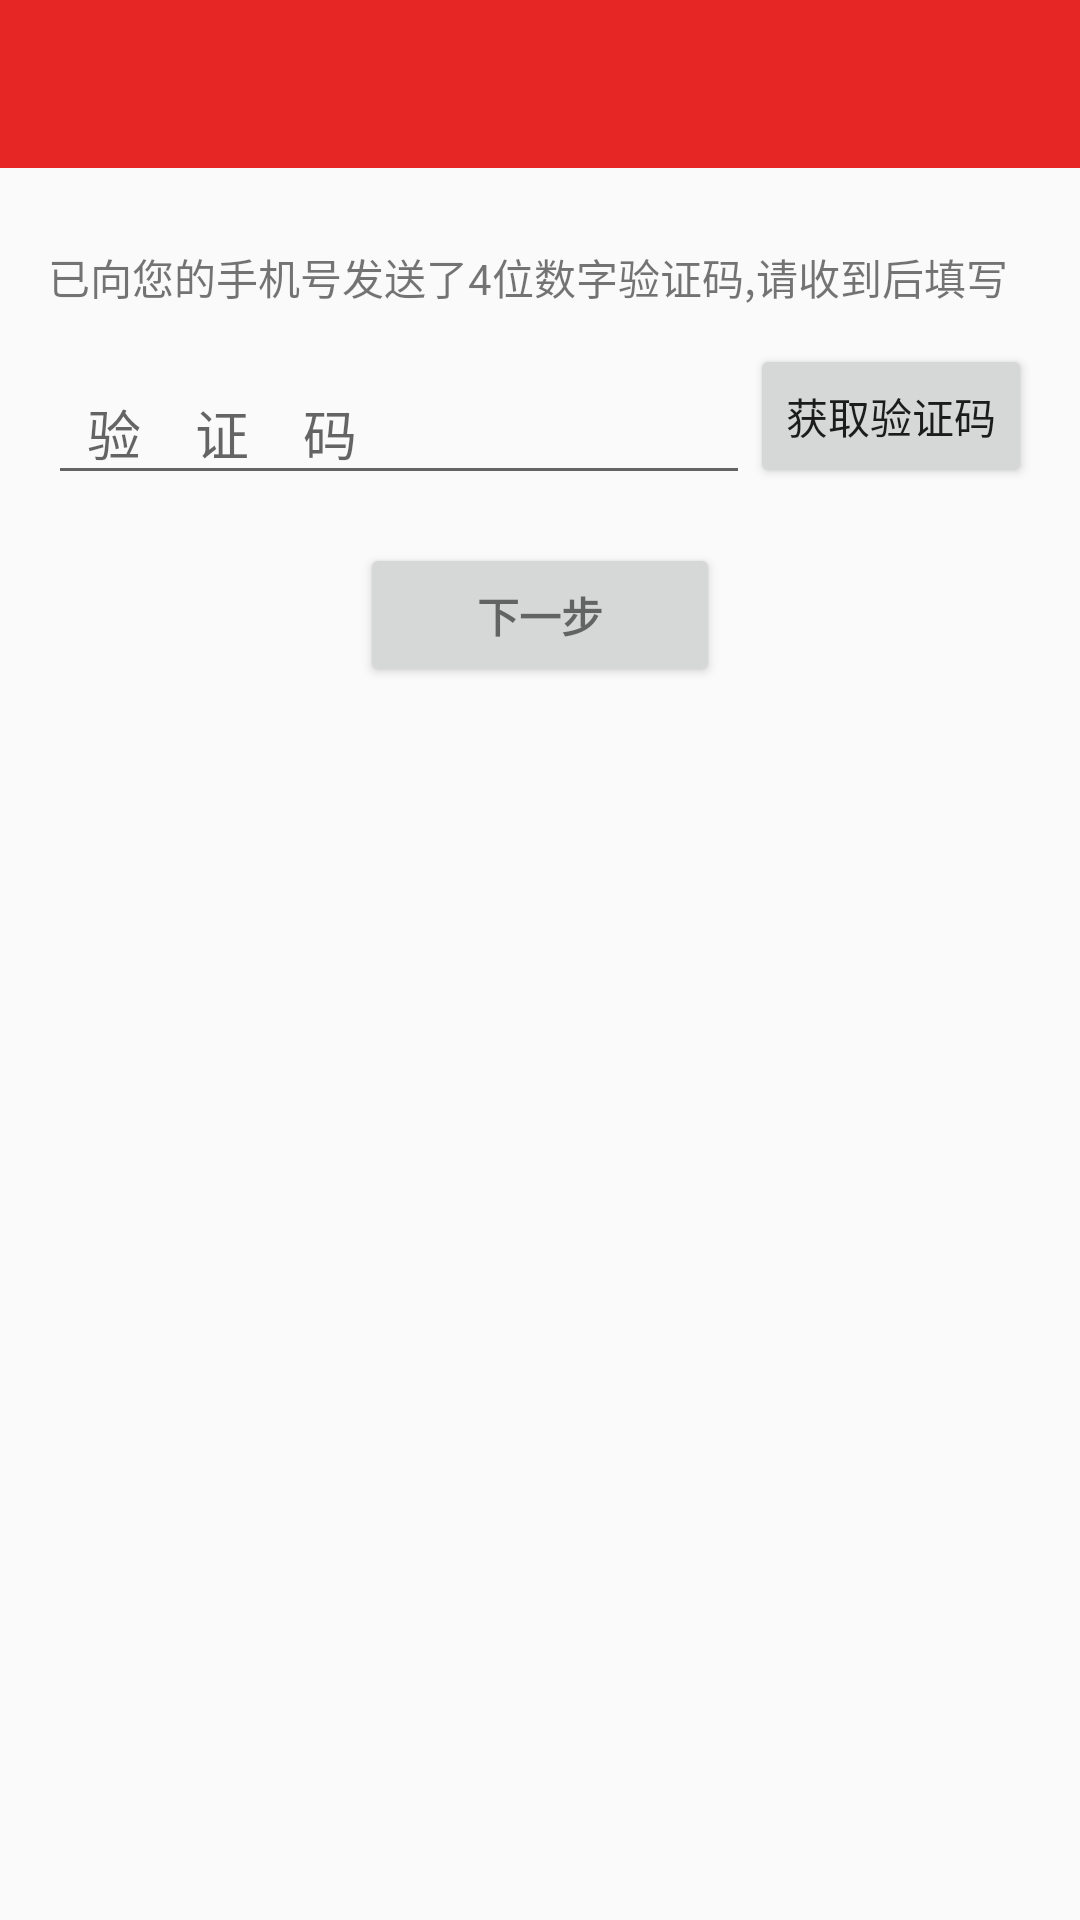

Produce the Android XML layout that renders to this screen, including the resource entries it uses.
<!-- AndroidManifest.xml: application theme AppTheme -->
<!-- res/layout/activity_identifyingcode.xml -->
<LinearLayout xmlns:android="http://schemas.android.com/apk/res/android"
    xmlns:app="http://schemas.android.com/apk/res-auto"
    xmlns:tools="http://schemas.android.com/tools"
    android:layout_width="match_parent"
    android:layout_height="match_parent"
    android:gravity="center_horizontal"
    android:orientation="vertical"
    tools:context=".activity.WriteIdentifyingCodeActivity">

    <include
        layout="@layout/layout_top2"
        />
    
    <ProgressBar
        android:id="@+id/login_progress"
        style="?android:attr/progressBarStyleLarge"
        android:layout_width="wrap_content"
        android:layout_height="wrap_content"
        android:layout_marginBottom="8dp"
        android:visibility="gone" />

    <ScrollView
        android:id="@+id/login_form"
        android:layout_width="match_parent"
        android:layout_height="match_parent">

        <LinearLayout
            android:id="@+id/email_login_form"
            android:layout_width="match_parent"
            android:layout_height="wrap_content"
            android:orientation="vertical"
            android:paddingBottom="@dimen/activity_vertical_margin"
            android:paddingLeft="@dimen/activity_horizontal_margin"
            android:paddingRight="@dimen/activity_horizontal_margin"
            android:paddingTop="@dimen/activity_vertical_margin">
            <TextView
                android:layout_width="wrap_content"
                android:layout_height="wrap_content"
                android:layout_marginTop="10dp"
                android:layout_marginBottom="10dp"
                android:text="@string/identifyingcode_hint"/>
            <RelativeLayout
                android:layout_width="match_parent"
                android:layout_height="wrap_content">
                <Button
                    android:id="@+id/getIdentifyingCode_btn"
                    android:layout_width="wrap_content"
                    android:layout_height="wrap_content"
                    android:layout_alignParentRight="true"
                    android:layout_centerVertical="true"
                    style="@style/TextAppearance.AppCompat.Button"
                    android:text="@string/get_identifyingcode"/>

                <android.support.design.widget.TextInputLayout
                    android:layout_toLeftOf="@+id/getIdentifyingCode_btn"
                    android:layout_width="match_parent"
                    android:layout_height="wrap_content">

                    <EditText
                        android:id="@+id/identifyingCode_tv"
                        android:layout_width="match_parent"
                        android:layout_height="wrap_content"
                        android:hint="@string/prompt_identifyingcode"
                        android:inputType="number"
                        android:letterSpacing="1"
                        android:maxLength="4"
                        android:maxLines="1"
                        android:singleLine="true" />

                </android.support.design.widget.TextInputLayout>

            </RelativeLayout>




            <RelativeLayout
                android:layout_width="match_parent"
                android:layout_height="wrap_content">

                <Button
                    android:id="@+id/next_btn"
                    style="?android:textAppearanceSmall"
                    android:layout_width="120dp"
                    android:layout_height="wrap_content"
                    android:layout_centerHorizontal="true"
                    android:layout_marginTop="16dp"
                    android:text="@string/action_next"
                    android:textStyle="bold" />
            </RelativeLayout>

        </LinearLayout>
    </ScrollView>
</LinearLayout>
<!-- res/layout/layout_top2.xml (included above) -->
<?xml version="1.0" encoding="utf-8"?>
<RelativeLayout xmlns:android="http://schemas.android.com/apk/res/android"
    xmlns:app="http://schemas.android.com/apk/res-auto"
    android:layout_width="match_parent"
    android:layout_height="?attr/actionBarSize">

    <android.support.v7.widget.Toolbar
        android:id="@+id/toolbar"
        android:layout_width="match_parent"
        android:layout_height="?attr/actionBarSize"
        android:background="@color/colorPrimary"
        app:popupTheme="@style/ThemeOverlay.AppCompat.Light"
        app:theme="@style/ThemeOverlay.AppCompat.Dark.ActionBar">


    </android.support.v7.widget.Toolbar>

    <TextView
        android:id="@+id/title_tv"
        android:layout_width="wrap_content"
        android:layout_height="wrap_content"
        android:layout_centerInParent="true"
        android:gravity="center"
        android:textColor="@color/white"
        android:textSize="18dp" />
</RelativeLayout>
<!-- resources referenced by this layout -->
<resources>
  <color name="colorPrimary">#e62525</color>
  <color name="white">#ffffff</color>
  <dimen name="activity_horizontal_margin">16dp</dimen>
  <dimen name="activity_vertical_margin">16dp</dimen>
  <string name="action_next">下一步</string>
  <string name="get_identifyingcode">获取验证码</string>
  <string name="identifyingcode_hint">已向您的手机号发送了4位数字验证码,请收到后填写</string>
  <string name="prompt_identifyingcode">验证码</string>
  <style name="AppTheme" parent="Theme.AppCompat.Light.DarkActionBar">
          
          <item name="colorPrimary">@color/colorPrimary</item>
          <item name="colorPrimaryDark">@color/colorPrimary</item>
          <item name="colorAccent">@color/colorAccent</item>
          
          <item name="android:windowSoftInputMode">stateHidden</item>
      </style>
  <color name="colorAccent">#e62525</color>
</resources>
